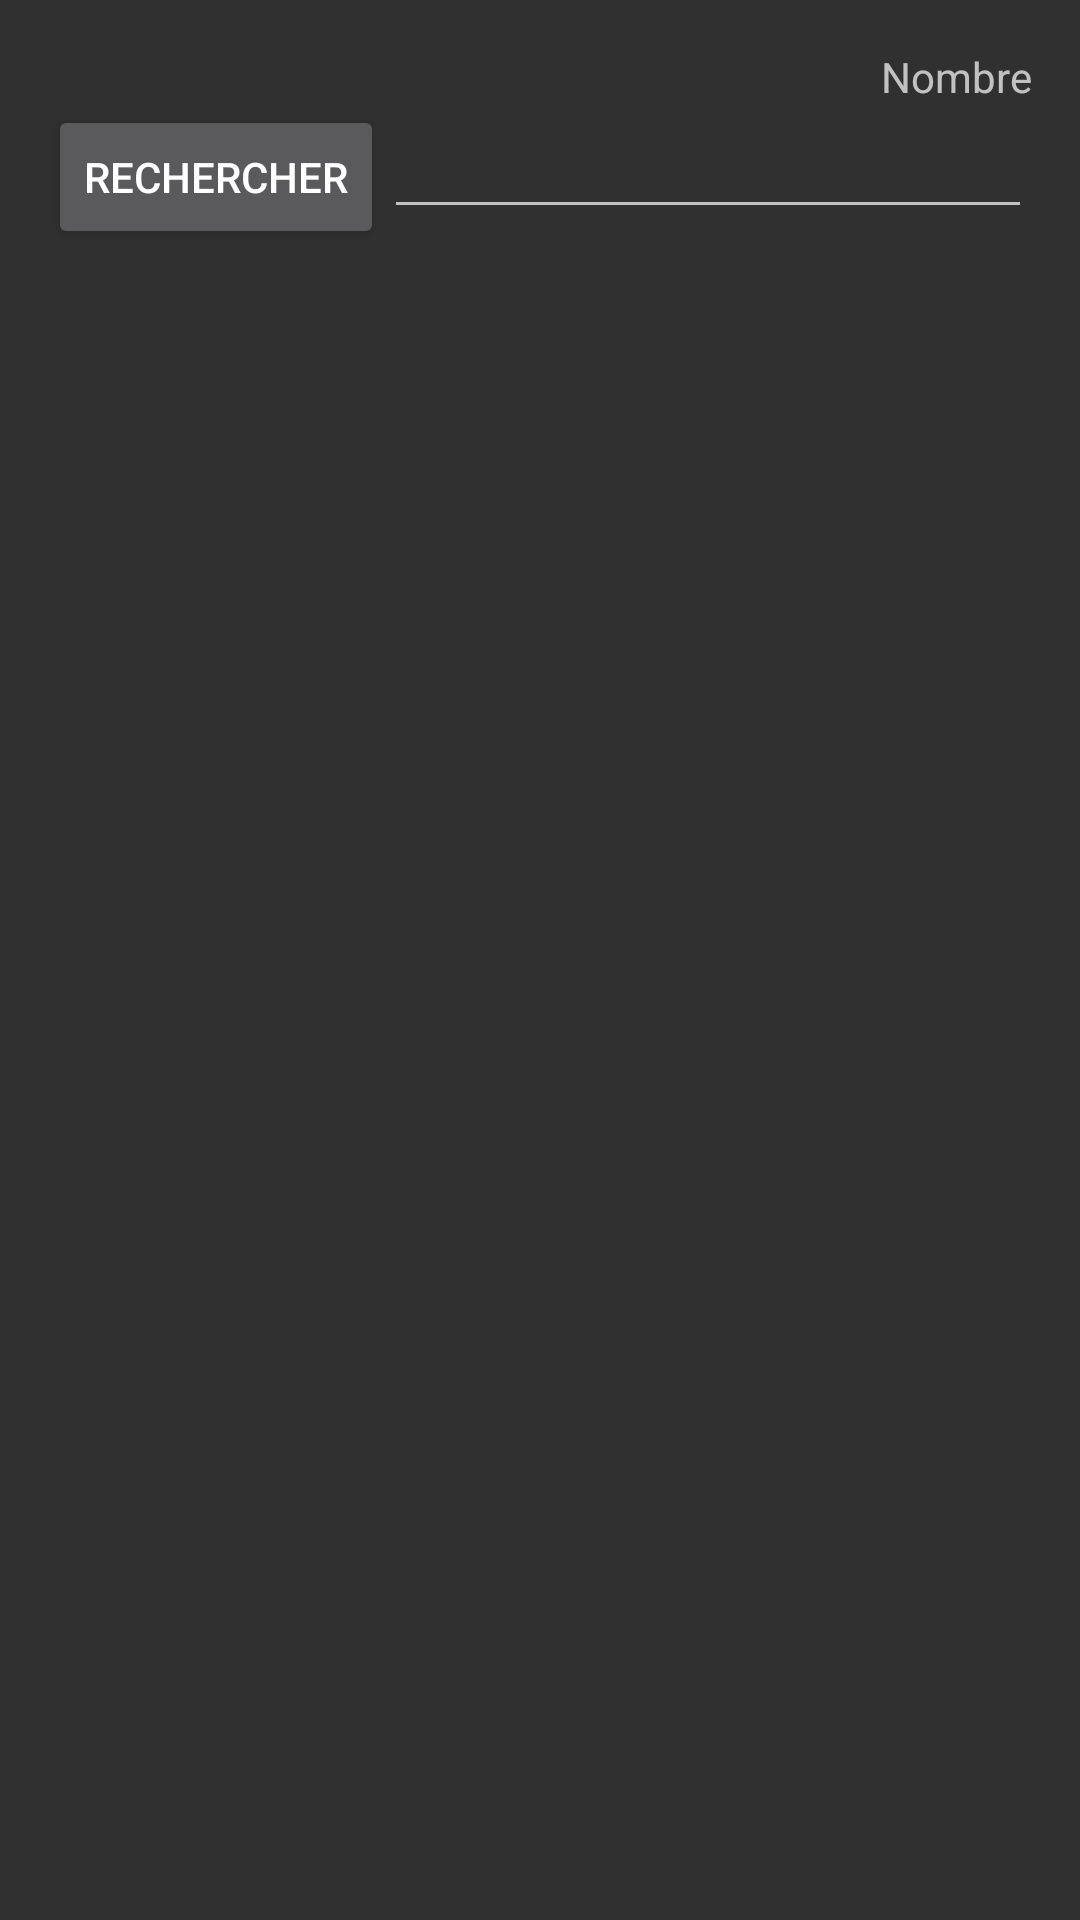

Produce the Android XML layout that renders to this screen, including the resource entries it uses.
<!-- AndroidManifest.xml: application theme AppTheme -->
<!-- res/layout/fragment_search.xml -->
<?xml version="1.0" encoding="utf-8"?>
<RelativeLayout android:paddingLeft="@dimen/activity_horizontal_margin" android:paddingTop="@dimen/activity_vertical_margin" android:paddingRight="@dimen/activity_horizontal_margin" android:paddingBottom="@dimen/activity_vertical_margin" android:fitsSystemWindows="true" android:layout_width="fill_parent" android:layout_height="fill_parent" android:layoutDirection="rtl"
  xmlns:android="http://schemas.android.com/apk/res/android">
    <TextView android:id="@id/srchLbl" android:layout_width="wrap_content" android:layout_height="wrap_content" android:text="@string/number" android:layout_alignParentTop="true" />
    <EditText android:id="@id/srchTxt" android:layout_width="fill_parent" android:layout_height="wrap_content" android:numeric="integer" android:layout_toLeftOf="@id/srchBtn" android:layout_below="@id/srchLbl" android:layout_toStartOf="@id/srchBtn" />
    <Button android:id="@id/srchBtn" android:layout_width="wrap_content" android:layout_height="wrap_content" android:text="@string/search" android:layout_alignTop="@id/srchTxt" android:layout_alignParentRight="true" android:layout_alignParentEnd="true" />
    <TextView android:textColor="@color/colorYelow" android:id="@id/srchRsltCount" android:layout_width="wrap_content" android:layout_height="wrap_content" android:text="" android:layout_below="@id/srchTxt" />
    <ListView android:id="@id/srchListView" android:layout_width="fill_parent" android:layout_height="wrap_content" android:layout_marginTop="5.0dip" android:layout_below="@id/srchRsltCount" />
</RelativeLayout>
<!-- resources referenced by this layout -->
<resources>
  <color name="colorYelow">#ffd4af37</color>
  <dimen name="activity_horizontal_margin">16.0dip</dimen>
  <dimen name="activity_vertical_margin">16.0dip</dimen>
  <string name="number">Nombre</string>
  <string name="search">Rechercher</string>
  <style name="Theme.AppCompat" parent="@style/Base.Theme.AppCompat" />
  <color name="colorPrimary">#ff047857</color>
  <color name="colorPrimaryDark">#ff065f46</color>
  <color name="colorAccent">#ffd4af37</color>
  <style name="Base.Theme.AppCompat" parent="@style/Base.V21.Theme.AppCompat" />
  <color name="colorBlack">#ff000000</color>
  <color name="material_deep_teal_500">#ff009688</color>
  <dimen name="abc_action_bar_default_height_material">56.0dip</dimen>
  <style name="Widget.AppCompat.ActionMode" parent="@style/Base.Widget.AppCompat.ActionMode" />
  <style name="Theme.AppCompat.Dialog" parent="@style/Base.Theme.AppCompat.Dialog" />
  <dimen name="abc_dialog_padding_material">24.0dip</dimen>
  <style name="Widget.AppCompat.ActionButton" parent="@style/Base.Widget.AppCompat.ActionButton" />
  <style name="Widget.AppCompat.ButtonBar" parent="@style/Base.Widget.AppCompat.ButtonBar" />
  <style name="Widget.AppCompat.Toolbar" parent="@style/Base.Widget.AppCompat.Toolbar" />
  <style name="Widget.AppCompat.PopupMenu" parent="@style/Base.Widget.AppCompat.PopupMenu" />
  <style name="Widget.AppCompat.ImageButton" parent="@style/Base.Widget.AppCompat.ImageButton" />
  <style name="Widget.AppCompat.SearchView" parent="@style/Base.Widget.AppCompat.SearchView" />
  <item type="dimen" name="abc_list_item_padding_horizontal_material">@dimen/abc_action_bar_content_inset_material</item>
  <dimen name="abc_panel_menu_list_width">296.0dip</dimen>
  <style name="Theme.AppCompat.CompactMenu" parent="@style/Base.Theme.AppCompat.CompactMenu" />
  <color name="primary_material_dark">@color/material_grey_900</color>
  <color name="primary_dark_material_dark">@android:color/black</color>
  <color name="accent_material_dark">@color/material_deep_teal_200</color>
  <color name="ripple_material_dark">#33ffffff</color>
  <color name="button_material_dark">#ff5a595b</color>
  <style name="AlertDialog.AppCompat" parent="@style/Base.AlertDialog.AppCompat" />
  <style name="Theme.AppCompat.Dialog.Alert" parent="@style/Base.Theme.AppCompat.Dialog.Alert" />
  <style name="Widget.AppCompat.Button" parent="@style/Base.Widget.AppCompat.Button" />
  <style name="Widget.AppCompat.Button.Small" parent="@style/Base.Widget.AppCompat.Button.Small" />
  <style name="Widget.AppCompat.EditText" parent="@style/Base.Widget.AppCompat.EditText" />
  <style name="Widget.AppCompat.RatingBar" parent="@style/Base.Widget.AppCompat.RatingBar" />
  <style name="Widget.AppCompat.SeekBar" parent="@style/Base.Widget.AppCompat.SeekBar" />
  <style name="Widget.AppCompat.Spinner" parent="@style/Base.Widget.AppCompat.Spinner" />
  <style name="Base.Theme.AppCompat.Dialog" parent="@style/Base.V21.Theme.AppCompat.Dialog" />
  <style name="Widget.AppCompat.Spinner.DropDown" parent="@style/Widget.AppCompat.Spinner" />
  <style name="Base.Widget.AppCompat.PopupMenu" parent="@android:style/Widget.Material.PopupMenu" />
  <dimen name="abc_edit_text_inset_horizontal_material">4.0dip</dimen>
  <dimen name="abc_edit_text_inset_top_material">10.0dip</dimen>
  <dimen name="abc_edit_text_inset_bottom_material">7.0dip</dimen>
  <dimen name="abc_action_bar_content_inset_material">16.0dip</dimen>
  <color name="material_grey_900">#ff212121</color>
  <color name="material_deep_teal_200">#ff80cbc4</color>
  <style name="Base.Widget.AppCompat.Button" parent="@android:style/Widget.Material.Button" />
  <style name="Base.Widget.AppCompat.RatingBar" parent="@android:style/Widget.Material.RatingBar" />
  <style name="Base.Widget.AppCompat.SeekBar" parent="@android:style/Widget.Material.SeekBar" />
  <style name="Base.Widget.AppCompat.Spinner" parent="@android:style/Widget.Material.Spinner" />
</resources>
